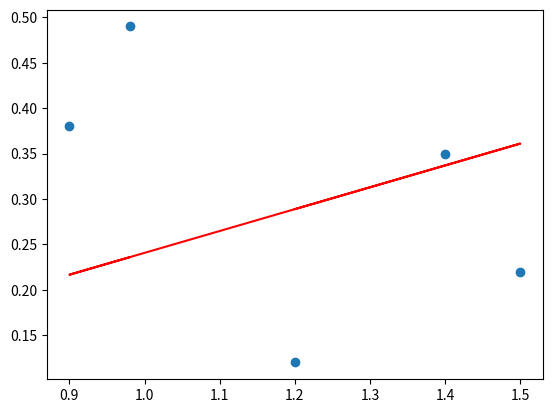

Write Python code to recreate this figure.

from numpy import array
from numpy.linalg import inv
from matplotlib import pyplot
data = array([
	[0.05, 1.2, 0.12],
	[0.18, 1.5, 0.22],
	[0.31, 1.4, 0.35],
	[0.42, 0.9, 0.38],
	[0.5, 0.98, 0.49],
	
	])
X, y = data[:,1], data[:,2]
X = X.reshape((len(X), 1))
# linear least squares
b = inv(X.T.dot(X)).dot(X.T).dot(y)
print(b)
# predict using coefficients
yhat = X.dot(b)
# plot data and predictions
pyplot.scatter(X, y)
pyplot.plot(X, yhat, color='red')
pyplot.show()